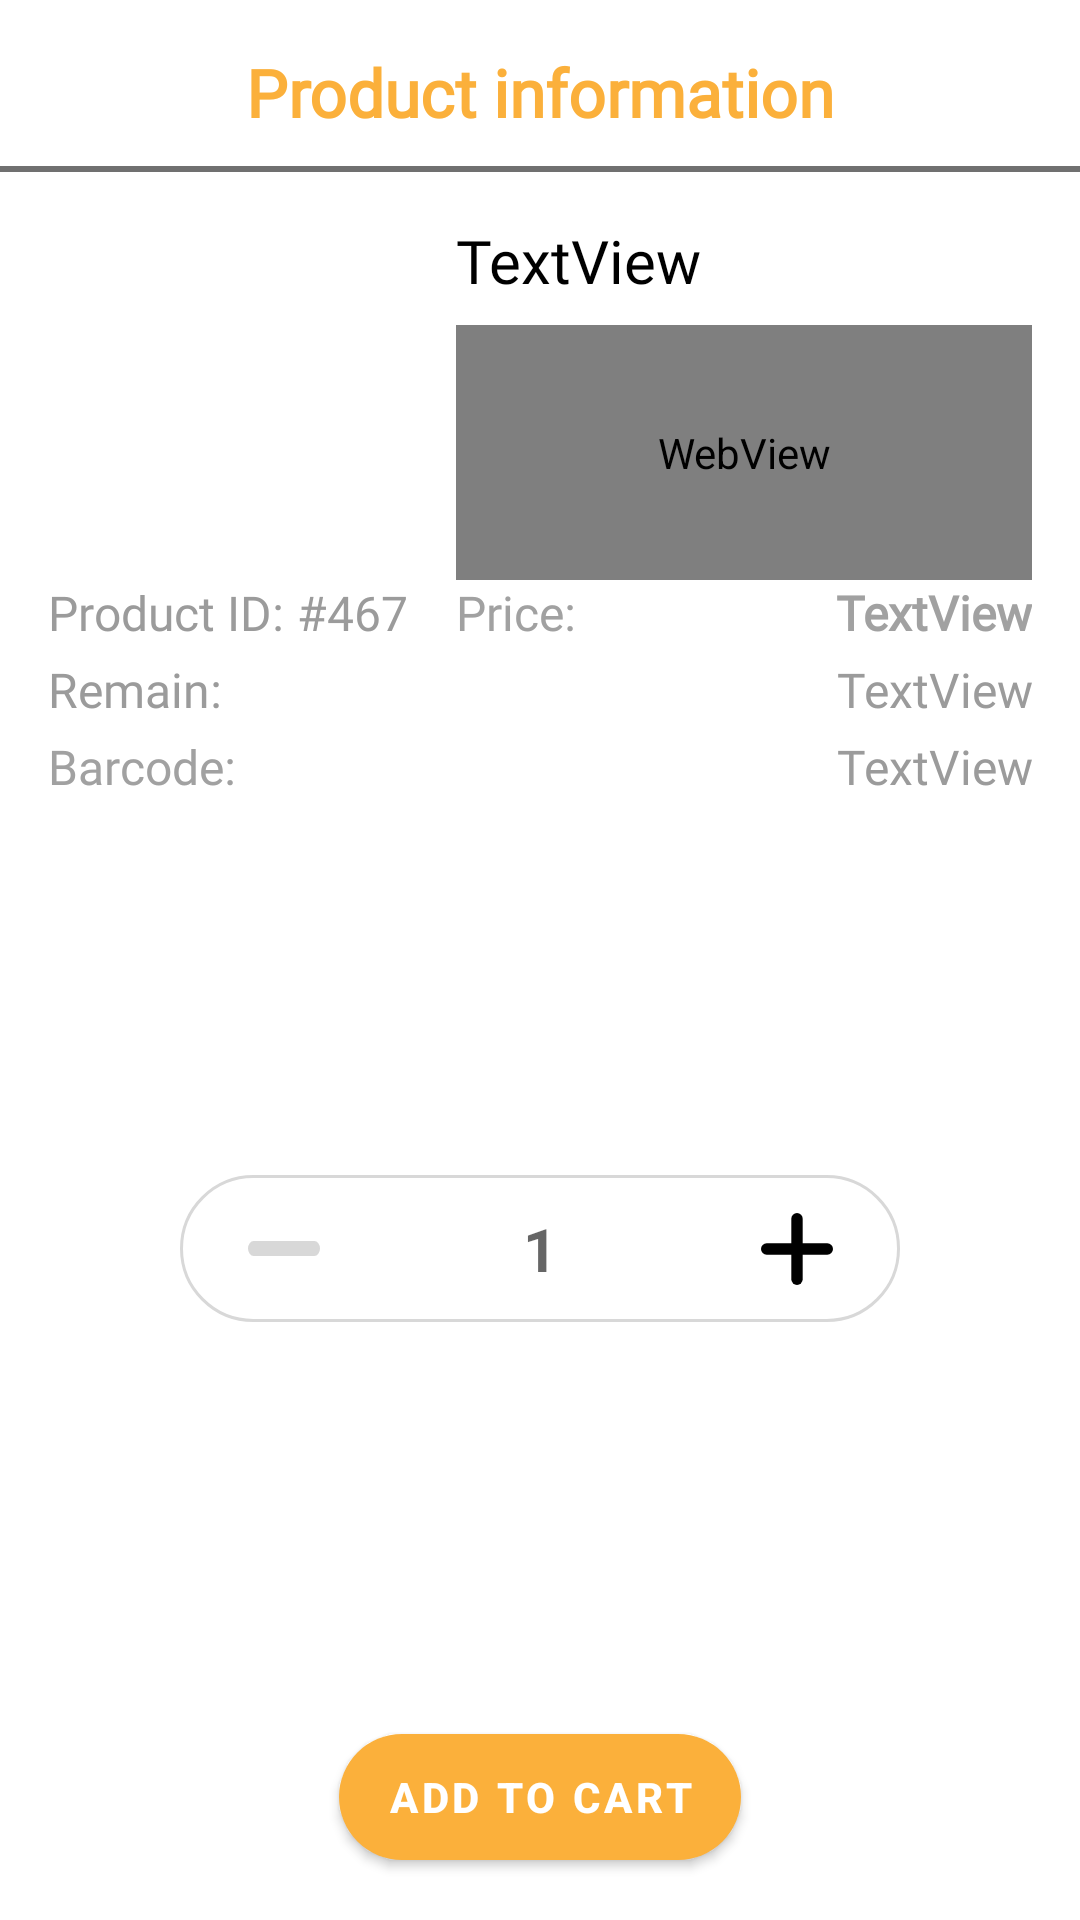

Reconstruct the res/layout file that produces this screen, plus the resources it refers to.
<!-- AndroidManifest.xml: application theme Theme.EAgent -->
<!-- res/layout/dialog_product_info_add_count.xml -->
<?xml version="1.0" encoding="utf-8"?>
<androidx.constraintlayout.widget.ConstraintLayout xmlns:android="http://schemas.android.com/apk/res/android"
    xmlns:app="http://schemas.android.com/apk/res-auto"
    xmlns:tools="http://schemas.android.com/tools"
    android:layout_width="match_parent"
    android:layout_height="match_parent">

    <androidx.constraintlayout.widget.ConstraintLayout
        android:id="@+id/cslCountProduct"
        android:layout_width="240dp"
        android:layout_height="49dp"
        android:layout_marginBottom="8dp"
        android:background="@drawable/background_button_gray"
        app:layout_constraintBottom_toTopOf="@+id/addItemToCartDialogProduct"
        app:layout_constraintEnd_toEndOf="parent"
        app:layout_constraintStart_toStartOf="parent"
        app:layout_constraintTop_toBottomOf="@+id/textDialogInfoProductDiscount2">

        <ImageView
            android:id="@+id/imageAddCountDialogProduct"
            android:layout_width="45dp"
            android:layout_height="0dp"
            android:layout_marginTop="4dp"
            android:layout_marginEnd="12dp"
            android:layout_marginBottom="4dp"
            android:clickable="true"
            android:focusable="true"
            android:scaleType="center"
            app:layout_constraintBottom_toBottomOf="parent"
            app:layout_constraintEnd_toEndOf="parent"
            app:layout_constraintTop_toTopOf="parent"
            app:srcCompat="@drawable/ic_add_count" />

        <ImageView
            android:id="@+id/imageDeleteCountDialogProduct"
            android:layout_width="45dp"
            android:layout_height="0dp"
            android:layout_marginStart="12dp"
            android:layout_marginTop="4dp"
            android:layout_marginBottom="4dp"
            android:clickable="true"
            android:focusable="true"
            android:scaleType="center"
            app:layout_constraintBottom_toBottomOf="parent"
            app:layout_constraintStart_toStartOf="parent"
            app:layout_constraintTop_toTopOf="parent"
            app:srcCompat="@drawable/ic_minus_count" />

        <EditText
            android:id="@+id/editTextCountDialogProduct"
            android:layout_width="0dp"
            android:layout_height="wrap_content"
            android:background="@android:color/transparent"
            android:gravity="center"
            android:hint="1"
            android:inputType="numberDecimal"
            android:maxLength="12"
            android:singleLine="true"
            android:textColor="@color/black"
            android:textSize="20sp"
            android:textStyle="bold"
            app:layout_constraintBottom_toBottomOf="parent"
            app:layout_constraintEnd_toStartOf="@+id/imageAddCountDialogProduct"
            app:layout_constraintStart_toEndOf="@+id/imageDeleteCountDialogProduct"
            app:layout_constraintTop_toTopOf="parent" />
    </androidx.constraintlayout.widget.ConstraintLayout>

    <Button
        android:id="@+id/addItemToCartDialogProduct"
        android:layout_width="wrap_content"
        android:layout_height="50dp"
        android:layout_marginBottom="16dp"
        android:insetTop="4dp"
        android:insetBottom="4dp"
        android:text="@string/dialog_product_info_add_to_cart"
        android:textStyle="bold"
        app:cornerRadius="50dp"
        app:layout_constraintBottom_toBottomOf="parent"
        app:layout_constraintEnd_toEndOf="parent"
        app:layout_constraintStart_toStartOf="parent" />

    <TextView
        android:id="@+id/textView31"
        android:layout_width="wrap_content"
        android:layout_height="wrap_content"
        android:layout_marginTop="16dp"
        android:fontFamily="@font/poppins_semibold"
        android:text="@string/dialog_title_product_information"
        android:textColor="@color/orange"
        android:textSize="22sp"
        android:textStyle="bold"
        app:layout_constraintEnd_toEndOf="parent"
        app:layout_constraintStart_toStartOf="parent"
        app:layout_constraintTop_toTopOf="parent" />

    <View
        android:id="@+id/divider5"
        android:layout_width="match_parent"
        android:layout_height="2dp"
        android:layout_marginTop="10dp"
        android:background="#707070"
        app:layout_constraintEnd_toEndOf="parent"
        app:layout_constraintStart_toStartOf="parent"
        app:layout_constraintTop_toBottomOf="@+id/textView31" />

    <ImageView
        android:id="@+id/imageDialogInfoProduct"
        android:layout_width="120dp"
        android:layout_height="120dp"
        android:layout_marginStart="16dp"
        android:layout_marginTop="16dp"
        android:scaleType="fitCenter"
        app:layout_constraintStart_toStartOf="parent"
        app:layout_constraintTop_toBottomOf="@+id/divider5"
        tools:srcCompat="@tools:sample/avatars" />

    <TextView
        android:id="@+id/textDialogInfoProductName"
        android:layout_width="0dp"
        android:layout_height="wrap_content"
        android:layout_marginStart="16dp"
        android:layout_marginTop="16dp"
        android:layout_marginEnd="16dp"
        android:fontFamily="@font/poppins_semibold"
        android:text="TextView"
        android:textColor="@color/black"
        android:textSize="20sp"
        app:layout_constraintEnd_toEndOf="parent"
        app:layout_constraintStart_toEndOf="@+id/imageDialogInfoProduct"
        app:layout_constraintTop_toBottomOf="@+id/divider5" />

    <WebView
        android:id="@+id/webDialogInfoProductDescription"
        android:layout_width="0dp"
        android:layout_height="0dp"
        android:layout_marginStart="16dp"
        android:layout_marginTop="8dp"
        android:layout_marginEnd="16dp"
        app:layout_constraintBottom_toBottomOf="@+id/imageDialogInfoProduct"
        app:layout_constraintEnd_toEndOf="parent"
        app:layout_constraintStart_toEndOf="@+id/imageDialogInfoProduct"
        app:layout_constraintTop_toBottomOf="@+id/textDialogInfoProductName" />

    <TextView
        android:id="@+id/textView35"
        android:layout_width="wrap_content"
        android:layout_height="wrap_content"
        android:fontFamily="@font/poppins"
        android:text="@string/dialog_product_info_product_id"
        android:textColor="#9B9B9B"
        android:textSize="16sp"
        app:layout_constraintStart_toStartOf="@+id/imageDialogInfoProduct"
        app:layout_constraintTop_toBottomOf="@+id/imageDialogInfoProduct" />

    <TextView
        android:id="@+id/textDialogInfoProductCode"
        android:layout_width="0dp"
        android:layout_height="wrap_content"
        android:fontFamily="@font/poppins"
        android:gravity="right"
        android:singleLine="true"
        android:text="#467"
        android:textColor="#9B9B9B"
        android:textSize="16sp"
        app:layout_constraintEnd_toEndOf="@+id/imageDialogInfoProduct"
        app:layout_constraintStart_toEndOf="@+id/textView35"
        app:layout_constraintTop_toBottomOf="@+id/imageDialogInfoProduct" />

    <TextView
        android:id="@+id/textDialogInfoProductPrice"
        android:layout_width="wrap_content"
        android:layout_height="wrap_content"
        android:layout_marginStart="32dp"
        android:layout_marginEnd="16dp"

        android:fontFamily="@font/poppins"
        android:text="TextView"
        android:textColor="#A1A1A1"
        android:textSize="16sp"
        android:textStyle="bold"
        app:layout_constraintEnd_toEndOf="parent"
        app:layout_constraintStart_toEndOf="@+id/textDialogInfoProductDiscount"
        app:layout_constraintTop_toBottomOf="@+id/webDialogInfoProductDescription" />

    <TextView
        android:id="@+id/textDialogInfoProductDiscount"
        android:layout_width="wrap_content"
        android:layout_height="wrap_content"
        android:fontFamily="@font/poppins"
        android:text="@string/dialog_product_info_price"
        android:textColor="#A1A1A1"
        android:textSize="16sp"
        android:visibility="visible"
        app:layout_constraintEnd_toStartOf="@+id/textDialogInfoProductPrice"
        app:layout_constraintHorizontal_chainStyle="spread_inside"
        app:layout_constraintStart_toStartOf="@+id/webDialogInfoProductDescription"
        app:layout_constraintTop_toBottomOf="@+id/webDialogInfoProductDescription" />

    <TextView
        android:id="@+id/textDialogInfoProductDiscount2"
        android:layout_width="wrap_content"
        android:layout_height="wrap_content"
        android:layout_marginTop="4dp"
        android:fontFamily="@font/poppins"
        android:text="@string/dialog_product_info_barcode"
        android:textColor="#A1A1A1"
        android:textSize="16sp"
        android:visibility="visible"
        app:layout_constraintHorizontal_chainStyle="spread_inside"
        app:layout_constraintStart_toStartOf="@+id/textView39"
        app:layout_constraintTop_toBottomOf="@+id/textView39" />

    <TextView
        android:id="@+id/textView39"
        android:layout_width="wrap_content"
        android:layout_height="wrap_content"
        android:layout_marginTop="4dp"
        android:fontFamily="@font/poppins"
        android:text="@string/dialog_product_info_remain"
        android:textColor="#9B9B9B"
        android:textSize="16sp"
        app:layout_constraintStart_toStartOf="@+id/imageDialogInfoProduct"
        app:layout_constraintTop_toBottomOf="@+id/textView35" />

    <TextView
        android:id="@+id/textDialogInfoProductRemain"
        android:layout_width="0dp"
        android:layout_height="wrap_content"
        android:layout_marginTop="4dp"
        android:layout_marginEnd="16dp"
        android:fontFamily="@font/poppins"
        android:gravity="right"
        android:text="TextView"
        android:textColor="#9B9B9B"
        android:textSize="16sp"
        app:layout_constraintEnd_toEndOf="parent"
        app:layout_constraintStart_toEndOf="@+id/textView39"
        app:layout_constraintTop_toBottomOf="@+id/textDialogInfoProductCode" />

    <TextView
        android:id="@+id/textDialogInfoProductBarcode"
        android:layout_width="0dp"
        android:layout_height="wrap_content"
        android:layout_marginTop="4dp"
        android:layout_marginEnd="16dp"
        android:fontFamily="@font/poppins"
        android:gravity="right"
        android:text="TextView"
        android:textColor="#9B9B9B"
        android:textSize="16sp"
        app:layout_constraintEnd_toEndOf="parent"
        app:layout_constraintStart_toEndOf="@+id/textDialogInfoProductDiscount2"
        app:layout_constraintTop_toBottomOf="@+id/textDialogInfoProductRemain" />

</androidx.constraintlayout.widget.ConstraintLayout>
<!-- resources referenced by this layout -->
<resources>
  <color name="black">#FF000000</color>
  <color name="orange">#FBB03B</color>
  <!-- drawable background_button_gray (drawable) -->
  <?xml version="1.0" encoding="utf-8"?>
  <shape xmlns:android="http://schemas.android.com/apk/res/android"
      android:padding="10dp" android:shape="rectangle">
      <solid android:color="@color/white"/>
  
      <stroke
          android:width="1dp"
          android:color="@color/gray_stroke_button"/>
  
      <corners
          android:bottomLeftRadius="50dp"
          android:bottomRightRadius="50dp"
          android:topLeftRadius="50dp"
          android:topRightRadius="50dp"
          />
  </shape>
  <!-- drawable ic_add_count (drawable) -->
  <vector android:height="24dp" android:viewportHeight="19"
      android:viewportWidth="19" android:width="24dp" xmlns:android="http://schemas.android.com/apk/res/android">
      <path android:fillColor="#FF000000" android:pathData="M1.5,8L17.5,8A1.5,1.5 0,0 1,19 9.5L19,9.5A1.5,1.5 0,0 1,17.5 11L1.5,11A1.5,1.5 0,0 1,0 9.5L0,9.5A1.5,1.5 0,0 1,1.5 8z"/>
      <path android:fillColor="#FF000000" android:pathData="M8,17.5L8,1.5A1.5,1.5 0,0 1,9.5 0L9.5,0A1.5,1.5 0,0 1,11 1.5L11,17.5A1.5,1.5 0,0 1,9.5 19L9.5,19A1.5,1.5 0,0 1,8 17.5z"/>
  </vector>
  <!-- drawable ic_minus_count (drawable) -->
  <vector android:height="5dp" android:viewportHeight="3"
      android:viewportWidth="19" android:width="24dp" xmlns:android="http://schemas.android.com/apk/res/android">
      <path android:fillColor="#d8d8d8" android:pathData="M1.5,0L17.5,0A1.5,1.5 0,0 1,19 1.5L19,1.5A1.5,1.5 0,0 1,17.5 3L1.5,3A1.5,1.5 0,0 1,0 1.5L0,1.5A1.5,1.5 0,0 1,1.5 0z"/>
  </vector>
  <string name="dialog_product_info_add_to_cart">Add to cart</string>
  <string name="dialog_product_info_barcode">Barcode:</string>
  <string name="dialog_product_info_price">Price:</string>
  <string name="dialog_product_info_product_id">Product ID:</string>
  <string name="dialog_product_info_remain">Remain:</string>
  <string name="dialog_title_product_information">Product information</string>
  <style name="Theme.EAgent" parent="Theme.MaterialComponents.DayNight.NoActionBar">
          
          <item name="colorPrimary">@color/orange</item>
          <item name="colorPrimaryVariant">@color/purple_700</item>
          <item name="colorOnPrimary">@color/white</item>
          
          <item name="colorSecondary">@color/teal_200</item>
          <item name="colorSecondaryVariant">@color/teal_700</item>
          <item name="colorOnSecondary">@color/black</item>
  
          <item name="windowActionModeOverlay">true</item>
          <item name="actionModeBackground">@color/white</item>
          
          <item name="android:statusBarColor">@color/black</item>
          
          
  
          
          
  
          
      </style>
  <color name="white">#FFFFFFFF</color>
  <color name="gray_stroke_button">#D8D8D8</color>
  <color name="purple_700">#FF3700B3</color>
  <color name="teal_200">#FF03DAC5</color>
  <color name="teal_700">#FF018786</color>
</resources>
